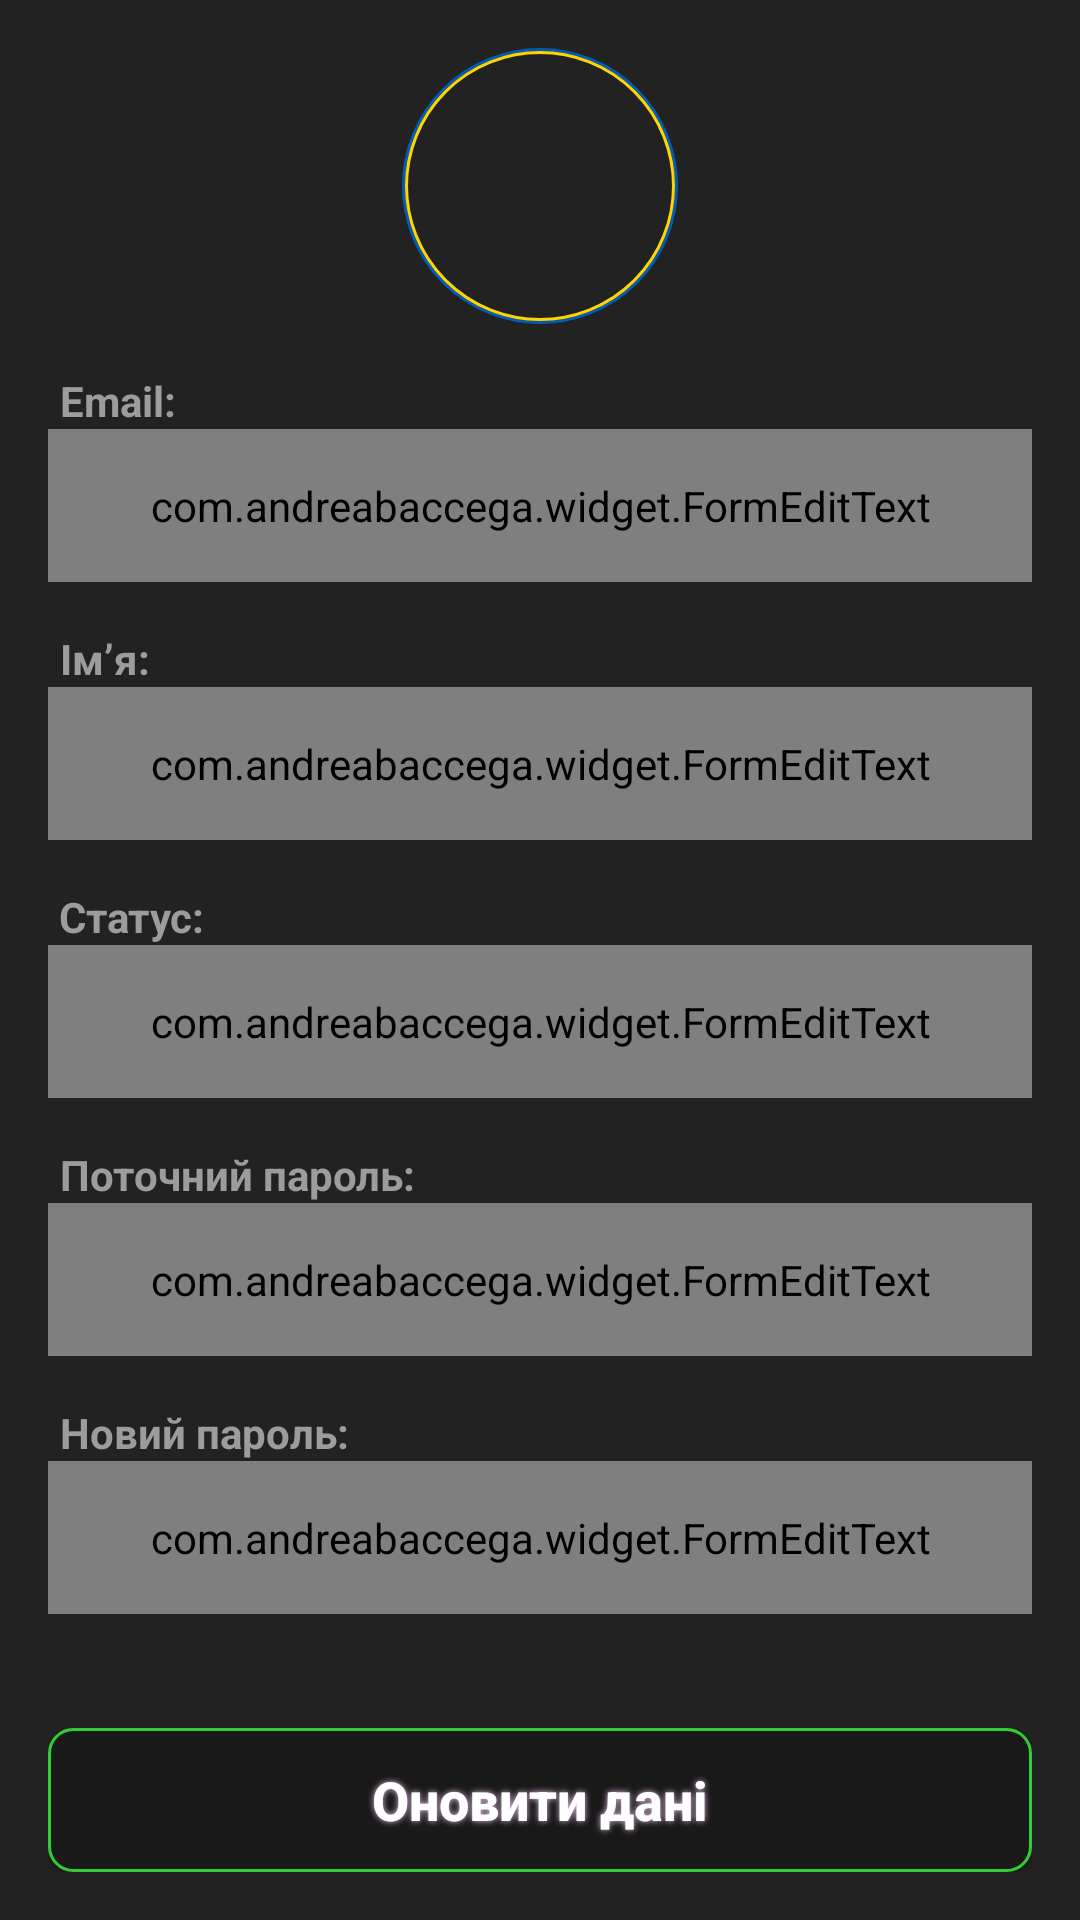

This screen was rendered from an Android layout file. Write that file and the resources it references.
<!-- AndroidManifest.xml: application theme AppTheme -->
<!-- res/layout/fragment_account.xml -->
<?xml version="1.0" encoding="utf-8"?>
<RelativeLayout xmlns:android="http://schemas.android.com/apk/res/android"
                xmlns:whatever="http://schemas.android.com/apk/res-auto"
                android:layout_width="match_parent"
                android:layout_height="match_parent"
                android:background="@color/background_dark">

    <ScrollView
            android:layout_width="match_parent"
            android:layout_height="match_parent"
            android:layout_above="@+id/rlActions"
            android:background="@color/background_dark"
            android:isScrollContainer="false">

        <LinearLayout
                android:layout_width="match_parent"
                android:layout_height="match_parent"
                android:padding="16dp"
                android:orientation="vertical">

            <FrameLayout
                    android:id="@+id/frameimage"
                    android:layout_width="wrap_content"
                    android:layout_height="wrap_content"
                    android:layout_gravity="center_horizontal"
                    android:layout_marginTop="@dimen/small_margin5"
                    android:background="@drawable/circle_circle">

                <de.hdodenhof.circleimageview.CircleImageView
                        android:id="@+id/imgPhoto"
                        android:layout_width="@dimen/image_width"
                        android:layout_height="@dimen/image_height"
                        android:clickable="true"
                        android:focusable="true"
                        android:background="?attr/selectableItemBackgroundBorderless"
                        android:src="@drawable/ic_account_circle"
                        android:tint="@color/white"
                        android:visibility="visible"/>

                <FrameLayout
                        android:id="@+id/groupProgress"
                        android:layout_width="wrap_content"
                        android:layout_height="wrap_content"
                        android:visibility="gone">

                    <de.hdodenhof.circleimageview.CircleImageView
                            android:layout_width="@dimen/image_width"
                            android:layout_height="@dimen/image_height"
                            android:src="@color/translucent"
                            android:visibility="visible"/>

                    <ProgressBar
                            android:layout_width="wrap_content"
                            android:layout_height="wrap_content"
                            android:backgroundTint="@color/progressBarTint"
                            android:indeterminateTint="@color/progressBarTint"
                            android:indeterminateTintMode="src_in"
                            android:layout_gravity="center"/>

                </FrameLayout>

            </FrameLayout>


            <TextView
                    android:layout_width="wrap_content"
                    android:layout_height="wrap_content"
                    android:layout_marginTop="16dp"
                    android:text="@string/email_colon"
                    android:layout_marginLeft="4dp"
                    android:textStyle="bold"
                    android:textColor="@color/text_hint"
                    android:textSize="@dimen/normal_text_size"/>

            <com.andreabaccega.widget.FormEditText
                    android:id="@+id/etEmail"
                    android:layout_width="match_parent"
                    android:layout_height="wrap_content"
                    android:paddingTop="16dp"
                    android:paddingBottom="16dp"
                    whatever:testType="email"
                    whatever:testErrorString="@string/error_email_address_not_valid"
                    whatever:emptyErrorString="@string/error_field_must_not_be_empty"
                    android:hint="@string/email"
                    android:imeOptions="actionNext"
                    android:inputType="textEmailAddress"
                    android:textColor="@color/white"
                    android:textColorHint="@color/text_hint"
                    android:textSize="@dimen/normal_text_size"/>


            <TextView
                    android:layout_width="wrap_content"
                    android:layout_height="wrap_content"
                    android:layout_marginTop="16dp"
                    android:layout_marginLeft="4dp"
                    android:text="@string/name_colon"
                    android:textStyle="bold"
                    android:textColor="@color/text_hint"
                    android:textSize="@dimen/normal_text_size"/>

            <com.andreabaccega.widget.FormEditText
                    android:id="@+id/etName"
                    android:layout_width="match_parent"
                    android:layout_height="wrap_content"
                    android:inputType="text"
                    android:paddingTop="16dp"
                    android:paddingBottom="16dp"
                    whatever:emptyErrorString="@string/error_field_must_not_be_empty"
                    android:hint="@string/name"
                    android:imeOptions="actionNext"
                    android:textColor="@color/white"
                    android:textColorHint="@color/text_hint"
                    android:textSize="@dimen/normal_text_size"/>


            <TextView
                    android:layout_width="wrap_content"
                    android:layout_height="wrap_content"
                    android:layout_marginTop="16dp"
                    android:layout_marginLeft="4dp"
                    android:padding="@dimen/extra_small_padding"
                    android:text="@string/status_colon"
                    android:textStyle="bold"
                    android:textColor="@color/text_hint"
                    android:textSize="@dimen/normal_text_size"/>

            <com.andreabaccega.widget.FormEditText
                    android:id="@+id/etStatus"
                    android:layout_width="match_parent"
                    android:layout_height="wrap_content"
                    android:paddingTop="16dp"
                    android:paddingBottom="16dp"
                    android:hint="@string/status"
                    android:inputType="textMultiLine"
                    android:maxLength="200"
                    whatever:emptyErrorString="@string/error_field_must_not_be_empty"
                    android:textColor="@color/white"
                    android:textColorHint="@color/text_hint"
                    android:textSize="@dimen/normal_text_size"/>


            <TextView
                    android:layout_width="wrap_content"
                    android:layout_height="wrap_content"
                    android:layout_marginTop="16dp"
                    android:layout_marginLeft="4dp"
                    android:text="@string/current_password_colon"
                    android:textStyle="bold"
                    android:textColor="@color/text_hint"
                    android:textSize="@dimen/normal_text_size"/>

            <com.andreabaccega.widget.FormEditText
                    android:id="@+id/etCurrentPassword"
                    android:layout_width="match_parent"
                    android:layout_height="wrap_content"
                    android:paddingTop="16dp"
                    android:paddingBottom="16dp"
                    android:hint="@string/current_password"
                    android:imeOptions="actionNext"
                    android:inputType="textPassword"
                    android:textColor="@color/white"
                    android:textColorHint="@color/text_hint"
                    android:textSize="@dimen/normal_text_size"/>


            <TextView
                    android:layout_width="wrap_content"
                    android:layout_height="wrap_content"
                    android:layout_marginTop="16dp"
                    android:layout_marginLeft="4dp"
                    android:text="@string/new_password_colon"
                    android:textStyle="bold"
                    android:textColor="@color/text_hint"
                    android:textSize="@dimen/normal_text_size"/>

            <com.andreabaccega.widget.FormEditText
                    android:id="@+id/etNewPassword"
                    android:layout_width="match_parent"
                    android:layout_height="wrap_content"
                    android:paddingTop="16dp"
                    android:paddingBottom="16dp"
                    android:hint="@string/new_password"
                    android:imeOptions="actionNext"
                    android:inputType="textPassword"
                    android:textColor="@color/white"
                    android:textColorHint="@color/text_hint"
                    android:textSize="@dimen/normal_text_size"/>

        </LinearLayout>
    </ScrollView>


    <RelativeLayout
            android:id="@+id/rlActions"
            android:layout_width="match_parent"
            android:layout_height="wrap_content"
            android:layout_alignParentBottom="true"
            android:layout_marginRight="16dp"
            android:layout_marginLeft="16dp"
            android:layout_marginBottom="16dp"
            android:layout_centerHorizontal="true">

        <RelativeLayout
                android:layout_width="match_parent"
                android:layout_height="wrap_content"
                android:layout_centerVertical="true">

            <Button
                android:id="@+id/btnEdit"
                style="@style/Button.Primary"
                android:layout_width="match_parent"
                android:layout_height="wrap_content"
                android:foreground="@drawable/custom_button_foreground_8dp"
                android:paddingLeft="15dp"
                android:paddingRight="15dp"
                android:shadowColor="#E3BFE3"
                android:shadowDx="0"
                android:shadowDy="0"
                android:shadowRadius="5"
                android:text="@string/update_account"
                android:textAllCaps="false"
                android:textColor="@android:color/white"
                android:textSize="18sp" />
        </RelativeLayout>
    </RelativeLayout>
</RelativeLayout>
<!-- resources referenced by this layout -->
<resources>
  <color name="background_dark">#222222</color>
  <color name="progressBarTint">@color/white</color>
  <color name="text_hint">#9C9C9C</color>
  <color name="translucent">#B2000000</color>
  <color name="white">#FFFFFF</color>
  <!-- drawable custom_button_foreground_8dp (drawable) -->
  <?xml version="1.0" encoding="utf-8"?>
  <ripple xmlns:android="http://schemas.android.com/apk/res/android"
      android:color="?android:attr/colorControlHighlight">
      <item android:id="@android:id/mask">
          <shape android:shape="rectangle">
              <solid android:color="#000000" />
              <corners android:radius="8dp"/>
          </shape>
      </item>
  </ripple>
  <!-- drawable ic_account_circle (drawable) -->
  <vector xmlns:android="http://schemas.android.com/apk/res/android"
          android:width="200dp"
          android:height="200dp"
          android:viewportWidth="24.0"
          android:viewportHeight="24.0">
      <path
          android:fillColor="@color/white"
          android:pathData="M12,2C6.48,2 2,6.48 2,12s4.48,10 10,10 10,-4.48 10,-10S17.52,2 12,2zM12,5c1.66,0 3,1.34 3,3s-1.34,3 -3,3 -3,-1.34 -3,-3 1.34,-3 3,-3zM12,19.2c-2.5,0 -4.71,-1.28 -6,-3.22 0.03,-1.99 4,-3.08 6,-3.08 1.99,0 5.97,1.09 6,3.08 -1.29,1.94 -3.5,3.22 -6,3.22z"/>
  </vector>
  <string name="current_password">Поточний пароль</string>
  <string name="current_password_colon">Поточний пароль:</string>
  <string name="email">Email</string>
  <string name="email_colon">Email:</string>
  <string name="name">Імʼя</string>
  <string name="name_colon">Імʼя:</string>
  <string name="new_password">Новий пароль</string>
  <string name="new_password_colon">Новий пароль:</string>
  <string name="status">Статус</string>
  <string name="status_colon">Статус:</string>
  <string name="update_account">Оновити дані</string>
  <style name="Button.Primary" parent="Base.Widget.AppCompat.Button">
          <item name="android:foreground">?attr/selectableItemBackground</item>
          <item name="android:clickable">true</item>
          <item name="android:focusable">true</item>
          <item name="android:background">@drawable/rounded_button</item>
          <item name="android:textColor">@android:color/white</item>
          <item name="android:textStyle">bold</item>
      </style>
  <style name="AppTheme" parent="Theme.AppCompat.Light.NoActionBar">
          <item name="colorPrimary">@color/background_toolbar</item>
          <item name="colorPrimaryDark">@color/background_toolbar</item>
  
          <item name="android:windowBackground">@color/background_dark</item>
      </style>
  <color name="blue">#005BBB</color>
  <color name="yellow">#FFD500</color>
  <!-- drawable rounded_button (drawable) -->
  <?xml version="1.0" encoding="utf-8"?>
  <shape xmlns:android="http://schemas.android.com/apk/res/android">
  
      <solid android:color="@color/background_toolbar" />
      <stroke android:width="1dp"
              android:color="@color/lime" />
      <corners android:radius="8dp" />
  
  </shape>
  <color name="background_toolbar">#191919</color>
  <color name="lime">#32CD32</color>
</resources>
